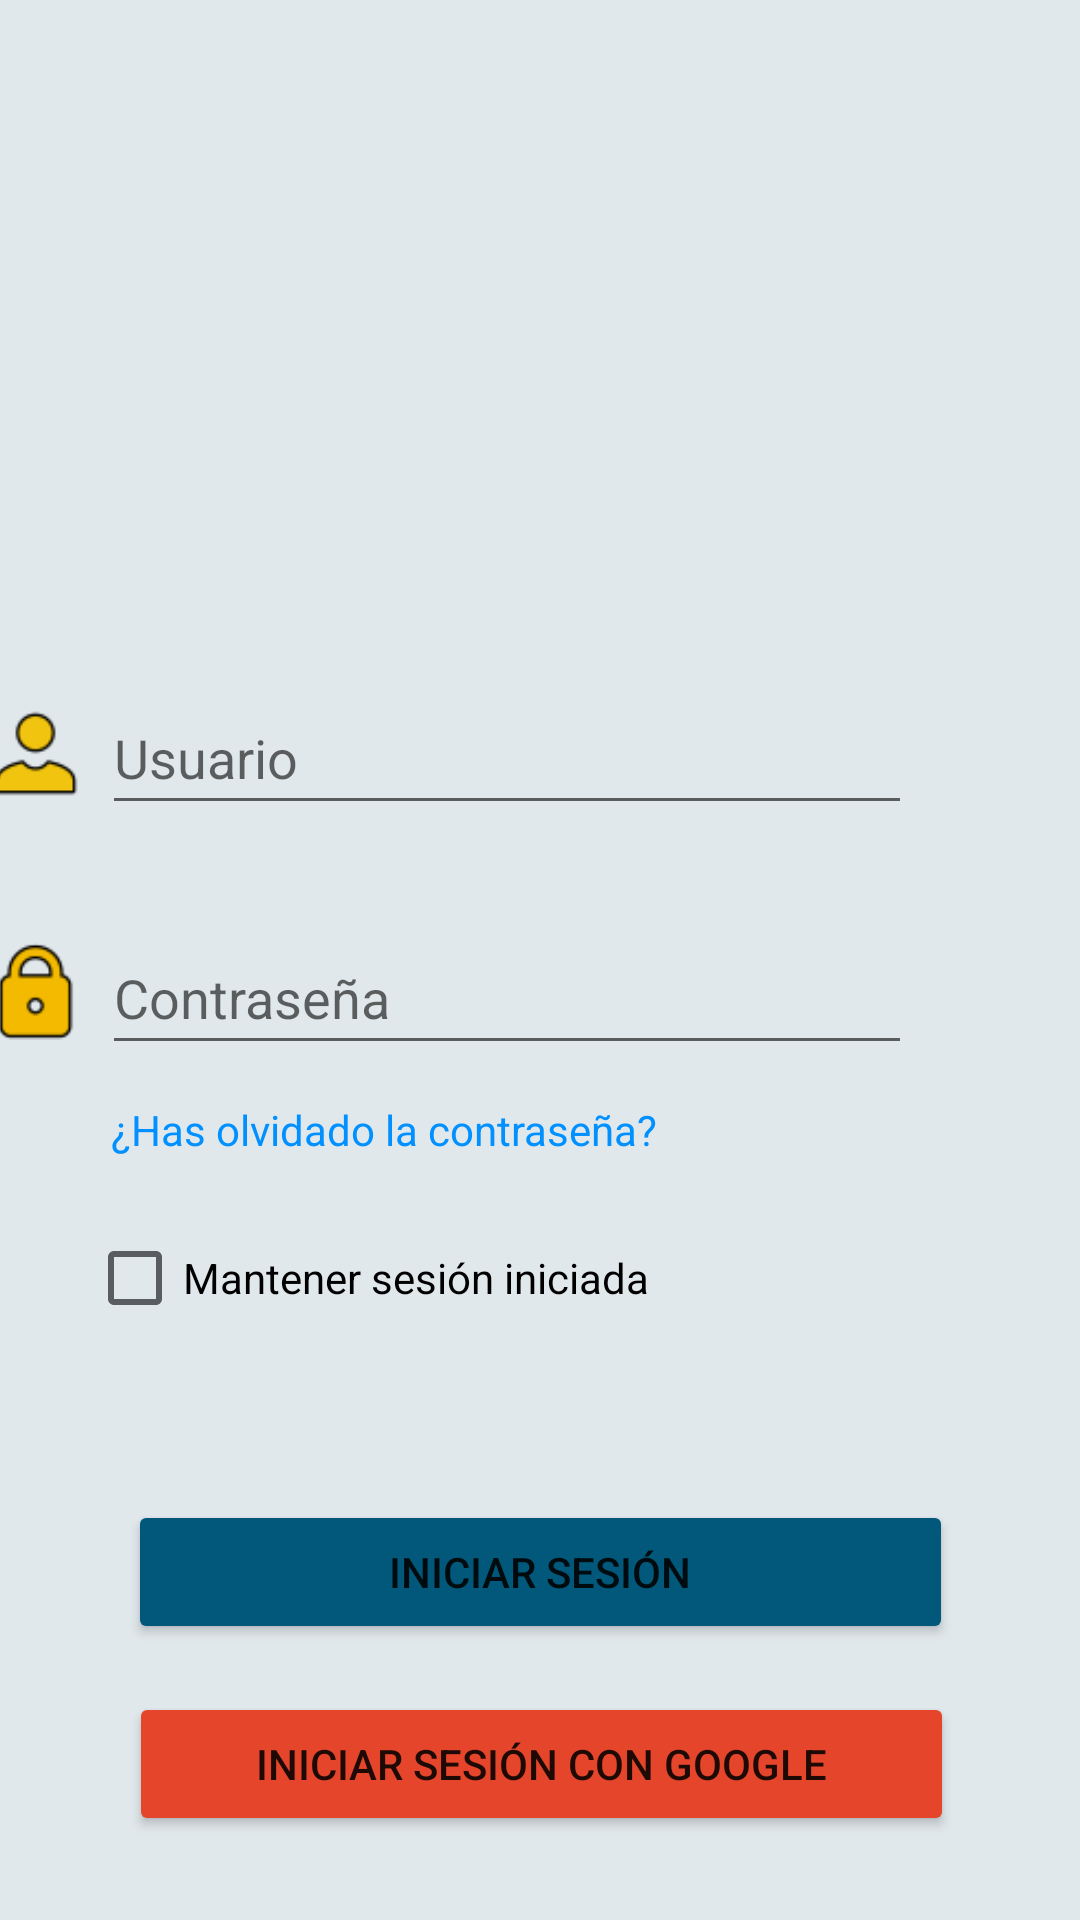

This screen was rendered from an Android layout file. Write that file and the resources it references.
<!-- AndroidManifest.xml: application theme Theme.WellPlayed -->
<!-- res/layout/activity_login.xml -->
<?xml version="1.0" encoding="utf-8"?>
<androidx.constraintlayout.widget.ConstraintLayout xmlns:android="http://schemas.android.com/apk/res/android"
    xmlns:app="http://schemas.android.com/apk/res-auto"
    xmlns:tools="http://schemas.android.com/tools"
    android:layout_width="match_parent"
    android:layout_height="match_parent"
    android:background="@color/GrisApp"
    tools:context=".Login">

    <ImageView
        android:id="@+id/imgViewUsuario"
        android:layout_width="142dp"
        android:layout_height="127dp"
        android:layout_marginTop="48dp"
        app:layout_constraintEnd_toEndOf="parent"
        app:layout_constraintHorizontal_bias="0.498"
        app:layout_constraintStart_toStartOf="parent"
        app:layout_constraintTop_toTopOf="parent"
        app:srcCompat="@drawable/wellplayed" />

    <ImageView
        android:id="@+id/imageView2"
        android:layout_width="35dp"
        android:layout_height="35dp"
        android:layout_marginEnd="5dp"
        app:layout_constraintBottom_toBottomOf="@+id/txtPassword"
        app:layout_constraintEnd_toStartOf="@+id/txtPassword"
        app:layout_constraintTop_toTopOf="@+id/txtPassword"
        app:srcCompat="@drawable/candadologin" />

    <ImageView
        android:id="@+id/imgUser"
        android:layout_width="35dp"
        android:layout_height="35dp"
        android:layout_marginEnd="5dp"
        app:layout_constraintBottom_toBottomOf="@+id/txtUsuario"
        app:layout_constraintEnd_toStartOf="@+id/txtUsuario"
        app:layout_constraintTop_toTopOf="@+id/txtUsuario"
        app:srcCompat="@drawable/usuariologin" />

    <EditText
        android:id="@+id/txtUsuario"
        android:layout_width="270dp"
        android:layout_height="48dp"
        android:layout_marginTop="52dp"
        android:layout_marginEnd="56dp"
        android:ems="10"
        android:hint="@string/usuario"
        android:inputType="textPersonName"
        app:layout_constraintEnd_toEndOf="parent"
        app:layout_constraintTop_toBottomOf="@+id/imgViewUsuario" />

    <EditText
        android:id="@+id/txtPassword"
        android:layout_width="270dp"
        android:layout_height="48dp"
        android:layout_marginTop="32dp"
        android:layout_marginEnd="56dp"
        android:ems="10"
        android:hint="@string/contrase_a"

        android:inputType="textPersonName|textPassword"
        app:layout_constraintEnd_toEndOf="parent"
        app:layout_constraintTop_toBottomOf="@+id/txtUsuario"
        tools:ignore="TextFields" />

   

    <TextView
        android:id="@+id/lblOlvidarContrasenia"
        android:layout_width="wrap_content"
        android:layout_height="wrap_content"
        android:layout_marginTop="4dp"
        android:padding="8dp"
        android:text="@string/has_olvidado_la_contrase_a"
        android:textColor="@color/lblClickables"
        app:layout_constraintStart_toEndOf="@+id/imageView2"
        app:layout_constraintTop_toBottomOf="@+id/txtPassword" />

    <Button
        android:id="@+id/btnIniciarSesionGoogle"
        android:layout_width="275dp"
        android:layout_height="wrap_content"
        android:layout_marginTop="16dp"
        android:backgroundTint="@color/Google"
        android:text="@string/iniciar_sesi_n_con_google"
        app:layout_constraintEnd_toEndOf="parent"
        app:layout_constraintHorizontal_bias="0.507"
        app:layout_constraintStart_toStartOf="parent"
        app:layout_constraintTop_toBottomOf="@+id/btnIniciarSesion" />

    <Button
        android:id="@+id/btnIniciarSesion"
        android:layout_width="275dp"
        android:layout_height="wrap_content"
        android:layout_marginTop="50dp"
        android:backgroundTint="@color/ic_launcher_background"
        android:onClick="onClickIniciarSesion"
        android:text="@string/iniciar_sesi_n"
        app:layout_constraintEnd_toEndOf="parent"
        app:layout_constraintStart_toStartOf="parent"
        app:layout_constraintTop_toBottomOf="@+id/checkBoxRecuerdame" />

    <TextView
        android:id="@+id/lblRegistrateAqui"
        android:layout_width="wrap_content"
        android:layout_height="wrap_content"
        android:layout_marginTop="24dp"
        android:minHeight="48dp"
        android:onClick="onClickRegistro"
        android:text="@string/no_tienes_cuenta_registrate_aqui"
        android:textColor="@color/lblClickables"
        app:layout_constraintEnd_toEndOf="parent"
        app:layout_constraintStart_toStartOf="parent"
        app:layout_constraintTop_toBottomOf="@+id/linearLayout" />

    <CheckBox
        android:id="@+id/checkBoxRecuerdame"
        android:layout_width="200dp"
        android:layout_height="48dp"
        android:layout_marginTop="8dp"
        android:text="Mantener sesión iniciada"
        app:layout_constraintStart_toStartOf="@+id/lblOlvidarContrasenia"
        app:layout_constraintTop_toBottomOf="@+id/lblOlvidarContrasenia" />

    <LinearLayout
        android:id="@+id/linearLayout"
        android:layout_width="409dp"
        android:layout_height="wrap_content"
        android:layout_marginTop="30dp"
        app:layout_constraintEnd_toEndOf="parent"
        app:layout_constraintStart_toStartOf="parent"
        app:layout_constraintTop_toBottomOf="@+id/btnIniciarSesionGoogle">

        <FrameLayout
            android:layout_width="match_parent"
            android:layout_height="wrap_content">

            <LinearLayout
                android:layout_width="match_parent"
                android:layout_height="2dp"
                android:layout_gravity="center"
                android:layout_marginLeft="50dp"
                android:layout_marginRight="50dp"
                android:background="#717171"
                android:orientation="horizontal">

            </LinearLayout>

            <TextView
                android:id="@+id/textView"
                android:layout_width="wrap_content"
                android:layout_height="wrap_content"
                android:layout_gravity="center"
                android:background="@color/GrisApp"
                android:text=" O " />

        </FrameLayout>
    </LinearLayout>

</androidx.constraintlayout.widget.ConstraintLayout>
<!-- resources referenced by this layout -->
<resources>
  <color name="Google">#E5462B</color>
  <color name="GrisApp">#e1e8ec</color>
  <color name="ic_launcher_background">#01587A</color>
  <color name="lblClickables">#0090FF</color>
  <!-- drawable candadologin: png bitmap (drawable, 1179 bytes) -->
  <!-- drawable usuariologin: png bitmap (drawable, 1137 bytes) -->
  <!-- drawable wellplayed: png bitmap (mipmap-hdpi, 5260 bytes) -->
  <string name="contrase_a">Contraseña</string>
  <string name="has_olvidado_la_contrase_a">¿Has olvidado la contraseña?</string>
  <string name="iniciar_sesi_n">Iniciar sesión</string>
  <string name="iniciar_sesi_n_con_google">Iniciar sesión con google</string>
  <string name="no_tienes_cuenta_registrate_aqui">¿No tienes cuenta? Registrate aqui</string>
  <string name="usuario">Usuario</string>
  <style name="Theme.WellPlayed" parent="Theme.MaterialComponents.DayNight.NoActionBar">
          <item name="android:statusBarColor" tools:targetApi="l">?attr/colorPrimaryVariant</item>
          <item name="colorPrimary">@color/GrisApp</item>
          <item name="colorAccent">@color/lblClickables</item>
  
          <item name="android:itemBackground">@color/GrisApp</item>
      </style>
</resources>
